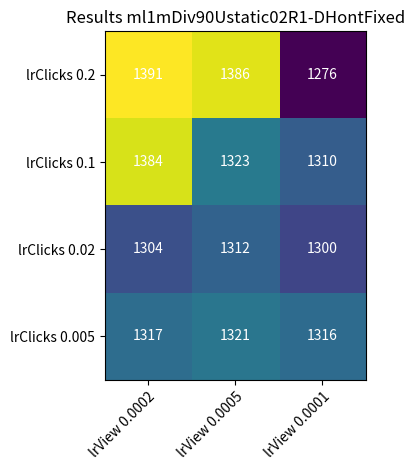
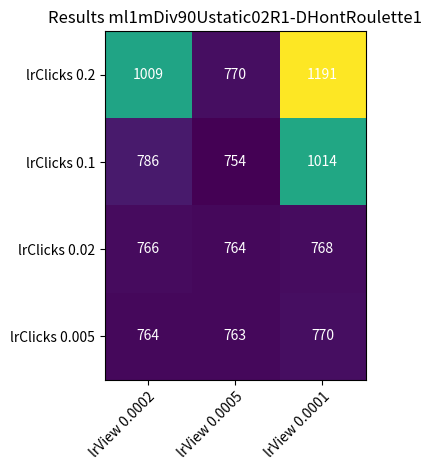
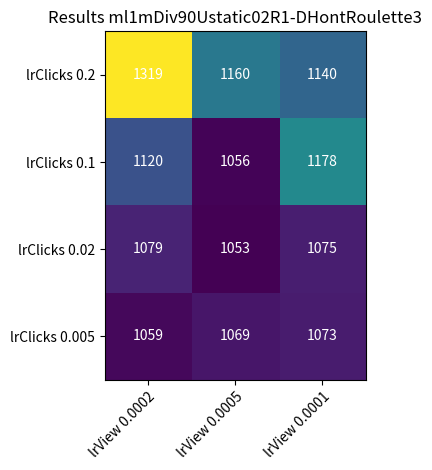
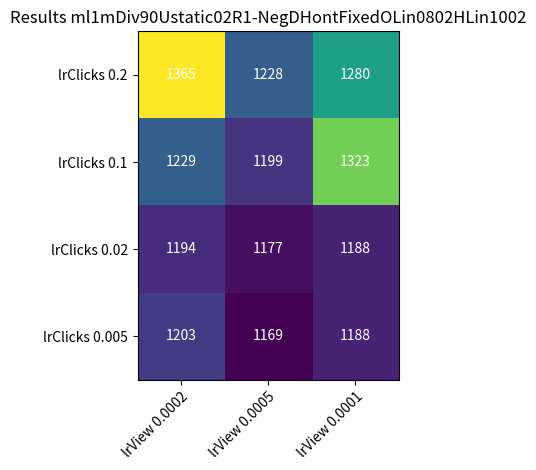
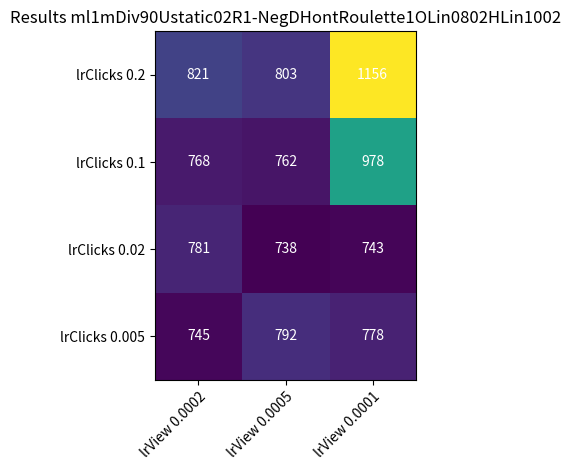
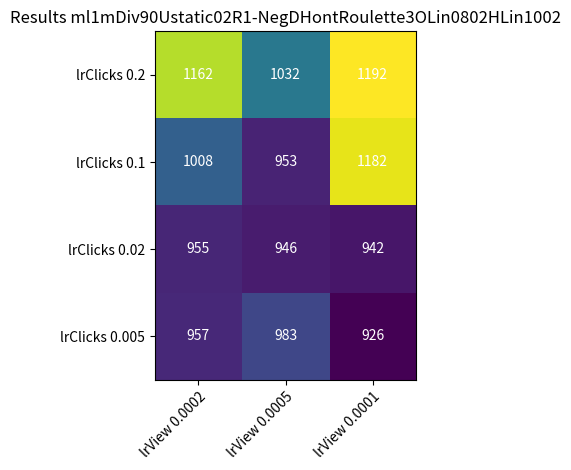
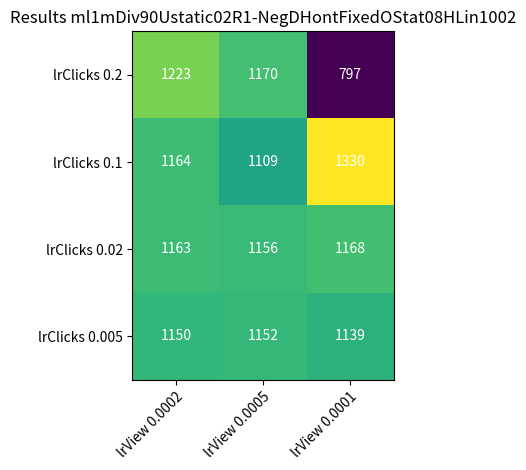
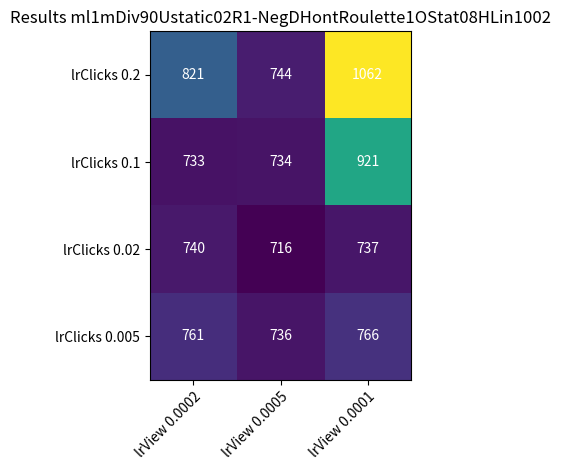
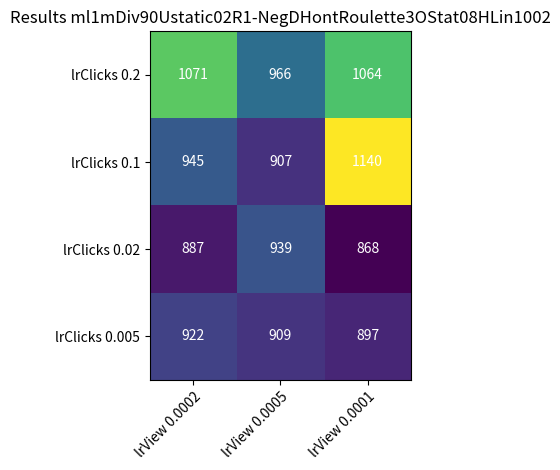

Python code for these plots, in order:
#!/usr/bin/python3

import time
import sys
import os

import numpy as np
import matplotlib
import matplotlib.pyplot as plt
# sphinx_gallery_thumbnail_number = 2

import random
import numpy as np

from typing import List


def visualizationMatrix():

    np.random.seed(42)
    random.seed(42)

    print("VisualizationMatrix")

    portIDs:List[str] = ["DHontFixed", "DHontRoulette1", "DHontRoulette3"]
    portNegIDs:List[str] = ["NegDHontFixed", "NegDHontRoulette1", "NegDHontRoulette3"]


    lrClicks:List[float] = [0.2, 0.1, 0.02, 0.005]
    # lrClicks: List[float] = [0.1]
    lrViewDivisors:List[float] = [0.0002, 0.0005, 0.0001]
    #lrViewDivisors:List[float] = [200, 500, 1000]
    # lrViewDivisors: List[float] = [500]

    a:str = [
             ("ml1mDiv90Ustatic02R1", ml1mDiv90Ustatic02R1, portIDs, ""),
             ("ml1mDiv90Ustatic02R1", ml1mDiv90Ustatic02R1, portNegIDs, "OLin0802HLin1002"),
             ("ml1mDiv90Ustatic02R1", ml1mDiv90Ustatic02R1, portNegIDs, "OStat08HLin1002")

             #("ml1mDiv90Ustatic08R1", ml1mDiv90Ustatic08R1, portIDs, ""),
             #("ml1mDiv90Ustatic08R1", ml1mDiv90Ustatic08R1, portNegIDs, "OLin0802HLin1002"),
             #("ml1mDiv90Ustatic08R1", ml1mDiv90Ustatic08R1, portNegIDs, "OStat08HLin1002")

    ]

    dataStrI:str
    batchIDI:str
    portIDSuffixI:str

    for batchIDI, dataStrI, portIDs, portIDSuffixI in a:
        for portIDI in portIDs:

            resultsIJ:List[List[int]] = readData(dataStrI, portIDI, portIDSuffixI, lrClicks, lrViewDivisors)

            generateMatrix(batchIDI, portIDI, portIDSuffixI, resultsIJ, lrClicks, lrViewDivisors)



def readData(dataStr:str, portID:str, portIDSuffix:str, lrClicks:List[float], lrViewDivisors:List[float]):

    resultsDict:dict = {}

    for resultLineI in dataStr.split("ids: ['"):
        portfolioNameI:str = resultLineI[0:resultLineI.find("']")]
        clicksI:str = resultLineI[resultLineI.find("[[{'clicks': ") + len("[[{'clicks': "):resultLineI.find("}]]")]

        if clicksI == '':
            continue

        resultsDict[portfolioNameI] = int(clicksI)

    csv:str = ""
    results:List[List[int]] = []

    for lrClickI in lrClicks:
        rowI = []
        for lrViewDivisorJ in lrViewDivisors:
            portfolioIDI:str = portID + "Clk" + str(lrClickI).replace(".", "") + "View" + str(lrViewDivisorJ).replace(".", "") + portIDSuffix
            #clicksI:int = resultsDict.get(portfolioIDI, None)
            print(portfolioIDI)
            clicksI:int = resultsDict[portfolioIDI]

            csv += str(clicksI) + ";"
            rowI.append(clicksI)
        csv += '\n'
        results.append(rowI)
    #print(csv)
    #print(results)

    return results


def generateMatrix(batchID:str, portID:str, portIDSuffix:str, results:List[List[int]], lrClicks:List[float], lrViewDivisors:List[float]):

    lrClicksLegend:List[str] = ["lrClicks " + str(lrClicksI) for lrClicksI in lrClicks]
    lrViewLegend:List[str] = ["lrView " + str(lrViewI) for lrViewI in lrViewDivisors]

    harvest = np.array(results)

    fig, ax = plt.subplots()
    im = ax.imshow(harvest)

    # We want to show all ticks...
    ax.set_xticks(np.arange(len(lrViewLegend)))
    ax.set_yticks(np.arange(len(lrClicksLegend)))
    # ... and label them with the respective list entries
    ax.set_xticklabels(lrViewLegend)
    ax.set_yticklabels(lrClicksLegend)

    # Rotate the tick labels and set their alignment.
    plt.setp(ax.get_xticklabels(), rotation=45, ha="right",
           rotation_mode="anchor")

    # Loop over data dimensions and create text annotations.
    for i in range(len(lrClicksLegend)):
      for j in range(len(lrViewLegend)):
          text = ax.text(j, i, harvest[i, j],
                         ha="center", va="center", color="w")

    ax.set_title("Results " + batchID + "-" + portID + portIDSuffix)
    fig.tight_layout()
    #plt.show()

    plt.savefig(batchID + "-" + portID + portIDSuffix + '.png')



ml1mDiv90Ustatic02R1:str = """ids: ['BanditTS']
[[{'clicks': 991}]]

ids: ['DHontFixedClk02View00002']
[[{'clicks': 1391}]]

ids: ['DHontFixedClk002View00002']
[[{'clicks': 1304}]]

ids: ['DHontFixedClk01View00002']
[[{'clicks': 1384}]]

ids: ['DHontFixedClk0005View00002']
[[{'clicks': 1317}]]

ids: ['DHontFixedClk01View00005']
[[{'clicks': 1323}]]

ids: ['DHontFixedClk02View00005']
[[{'clicks': 1386}]]

ids: ['DHontFixedClk0005View00005']
[[{'clicks': 1321}]]

ids: ['DHontFixedClk0005View00001']
[[{'clicks': 1316}]]

ids: ['DHontFixedClk002View00005']
[[{'clicks': 1312}]]

ids: ['DHontFixedClk002View00001']
[[{'clicks': 1300}]]

ids: ['DHontFixedClk01View00001']
[[{'clicks': 1310}]]

ids: ['DHontFixedClk02View00001']
[[{'clicks': 1276}]]

ids: ['DHontRoulette1Clk01View00002']
[[{'clicks': 786}]]

ids: ['DHontRoulette1Clk01View00001']
[[{'clicks': 1014}]]

ids: ['DHontRoulette1Clk0005View00001']
[[{'clicks': 770}]]

ids: ['DHontRoulette1Clk0005View00005']
[[{'clicks': 763}]]

ids: ['DHontRoulette1Clk01View00005']
[[{'clicks': 754}]]

ids: ['DHontRoulette1Clk02View00001']
[[{'clicks': 1191}]]

ids: ['DHontRoulette1Clk0005View00002']
[[{'clicks': 764}]]

ids: ['DHontRoulette1Clk002View00005']
[[{'clicks': 764}]]

ids: ['DHontRoulette1Clk002View00001']
[[{'clicks': 768}]]

ids: ['DHontRoulette3Clk02View00001']
[[{'clicks': 1140}]]

ids: ['DHontRoulette1Clk002View00002']
[[{'clicks': 766}]]

ids: ['DHontRoulette3Clk02View00002']
[[{'clicks': 1319}]]

ids: ['DHontRoulette3Clk01View00002']
[[{'clicks': 1120}]]

ids: ['DHontRoulette3Clk002View00002']
[[{'clicks': 1079}]]

ids: ['DHontRoulette1Clk02View00005']
[[{'clicks': 770}]]

ids: ['DHontRoulette1Clk02View00002']
[[{'clicks': 1009}]]

ids: ['DHontRoulette3Clk01View00001']
[[{'clicks': 1178}]]

ids: ['DHontRoulette3Clk01View00005']
[[{'clicks': 1056}]]

ids: ['DHontRoulette3Clk0005View00002']
[[{'clicks': 1059}]]

ids: ['DHontRoulette3Clk0005View00001']
[[{'clicks': 1073}]]

ids: ['DHontRoulette3Clk002View00005']
[[{'clicks': 1053}]]

ids: ['DHontRoulette3Clk02View00005']
[[{'clicks': 1160}]]

ids: ['DHontRoulette3Clk0005View00005']
[[{'clicks': 1069}]]

ids: ['DHontRoulette3Clk002View00001']
[[{'clicks': 1075}]]

ids: ['theMostPopular']
[[{'clicks': 1306}]]

ids: ['cosCBwindow3']
[[{'clicks': 1194}]]

ids: ['cosCBmax']
[[{'clicks': 409}]]

ids: ['w2vPosnegWindow3']
[[{'clicks': 533}]]

ids: ['NegDHontFixedClk02View00005OLin0802HLin1002']
[[{'clicks': 1228}]]

ids: ['NegDHontFixedClk02View00001OLin0802HLin1002']
[[{'clicks': 1280}]]

ids: ['NegDHontFixedClk02View00002OLin0802HLin1002']
[[{'clicks': 1365}]]

ids: ['NegDHontFixedClk01View00002OLin0802HLin1002']
[[{'clicks': 1229}]]

ids: ['NegDHontFixedClk002View00005OStat08HLin1002']
[[{'clicks': 1156}]]

ids: ['NegDHontFixedClk02View00005OStat08HLin1002']
[[{'clicks': 1170}]]

ids: ['NegDHontFixedClk02View00002OStat08HLin1002']
[[{'clicks': 1223}]]

ids: ['NegDHontFixedClk002View00002OLin0802HLin1002']
[[{'clicks': 1194}]]

ids: ['NegDHontFixedClk002View00001OLin0802HLin1002']
[[{'clicks': 1188}]]

ids: ['NegDHontFixedClk01View00001OStat08HLin1002']
[[{'clicks': 1330}]]

ids: ['NegDHontFixedClk01View00005OStat08HLin1002']
[[{'clicks': 1109}]]

ids: ['NegDHontFixedClk0005View00002OLin0802HLin1002']
[[{'clicks': 1203}]]

ids: ['NegDHontFixedClk0005View00001OLin0802HLin1002']
[[{'clicks': 1188}]]

ids: ['NegDHontFixedClk01View00005OLin0802HLin1002']
[[{'clicks': 1199}]]

ids: ['NegDHontFixedClk0005View00005OLin0802HLin1002']
[[{'clicks': 1169}]]

ids: ['NegDHontFixedClk01View00001OLin0802HLin1002']
[[{'clicks': 1323}]]

ids: ['NegDHontFixedClk02View00001OStat08HLin1002']
[[{'clicks': 797}]]

ids: ['NegDHontFixedClk002View00002OStat08HLin1002']
[[{'clicks': 1163}]]

ids: ['NegDHontFixedClk002View00005OLin0802HLin1002']
[[{'clicks': 1177}]]

ids: ['NegDHontFixedClk01View00002OStat08HLin1002']
[[{'clicks': 1164}]]

ids: ['NegDHontFixedClk0005View00002OStat08HLin1002']
[[{'clicks': 1150}]]

ids: ['NegDHontFixedClk0005View00001OStat08HLin1002']
[[{'clicks': 1139}]]

ids: ['NegDHontRoulette1Clk01View00002OLin0802HLin1002']
[[{'clicks': 768}]]

ids: ['NegDHontRoulette1Clk02View00005OLin0802HLin1002']
[[{'clicks': 803}]]

ids: ['NegDHontFixedClk0005View00005OStat08HLin1002']
[[{'clicks': 1152}]]

ids: ['NegDHontRoulette1Clk002View00001OLin0802HLin1002']
[[{'clicks': 743}]]

ids: ['NegDHontRoulette1Clk01View00005OLin0802HLin1002']
[[{'clicks': 762}]]

ids: ['NegDHontRoulette1Clk02View00002OLin0802HLin1002']
[[{'clicks': 821}]]

ids: ['NegDHontRoulette1Clk0005View00002OLin0802HLin1002']
[[{'clicks': 745}]]

ids: ['NegDHontRoulette1Clk01View00001OLin0802HLin1002']
[[{'clicks': 978}]]

ids: ['NegDHontRoulette1Clk002View00002OLin0802HLin1002']
[[{'clicks': 781}]]

ids: ['NegDHontRoulette1Clk002View00005OLin0802HLin1002']
[[{'clicks': 738}]]

ids: ['NegDHontRoulette1Clk02View00001OLin0802HLin1002']
[[{'clicks': 1156}]]

ids: ['NegDHontFixedClk002View00001OStat08HLin1002']
[[{'clicks': 1168}]]

ids: ['NegDHontRoulette1Clk02View00001OStat08HLin1002']
[[{'clicks': 1062}]]

ids: ['NegDHontRoulette1Clk0005View00001OLin0802HLin1002']
[[{'clicks': 778}]]

ids: ['NegDHontRoulette1Clk02View00005OStat08HLin1002']
[[{'clicks': 744}]]

ids: ['NegDHontRoulette1Clk01View00005OStat08HLin1002']
[[{'clicks': 734}]]

ids: ['NegDHontRoulette1Clk01View00002OStat08HLin1002']
[[{'clicks': 733}]]

ids: ['NegDHontRoulette1Clk002View00002OStat08HLin1002']
[[{'clicks': 740}]]

ids: ['NegDHontRoulette1Clk02View00002OStat08HLin1002']
[[{'clicks': 821}]]

ids: ['NegDHontRoulette1Clk0005View00002OStat08HLin1002']
[[{'clicks': 761}]]

ids: ['NegDHontRoulette1Clk0005View00001OStat08HLin1002']
[[{'clicks': 766}]]

ids: ['NegDHontRoulette1Clk0005View00005OLin0802HLin1002']
[[{'clicks': 792}]]

ids: ['NegDHontRoulette1Clk01View00001OStat08HLin1002']
[[{'clicks': 921}]]

ids: ['NegDHontRoulette3Clk02View00005OLin0802HLin1002']
[[{'clicks': 1032}]]

ids: ['NegDHontRoulette3Clk01View00002OLin0802HLin1002']
[[{'clicks': 1008}]]

ids: ['NegDHontRoulette1Clk0005View00005OStat08HLin1002']
[[{'clicks': 736}]]

ids: ['NegDHontRoulette3Clk02View00001OLin0802HLin1002']
[[{'clicks': 1192}]]

ids: ['NegDHontRoulette3Clk02View00002OLin0802HLin1002']
[[{'clicks': 1162}]]

ids: ['NegDHontRoulette1Clk002View00001OStat08HLin1002']
[[{'clicks': 737}]]

ids: ['NegDHontRoulette1Clk002View00005OStat08HLin1002']
[[{'clicks': 716}]]

ids: ['NegDHontRoulette3Clk02View00002OStat08HLin1002']
[[{'clicks': 1071}]]

ids: ['NegDHontRoulette3Clk01View00005OLin0802HLin1002']
[[{'clicks': 953}]]

ids: ['NegDHontRoulette3Clk01View00001OLin0802HLin1002']
[[{'clicks': 1182}]]

ids: ['NegDHontRoulette3Clk0005View00001OLin0802HLin1002']
[[{'clicks': 926}]]

ids: ['NegDHontRoulette3Clk002View00002OLin0802HLin1002']
[[{'clicks': 955}]]

ids: ['NegDHontRoulette3Clk002View00005OLin0802HLin1002']
[[{'clicks': 946}]]

ids: ['NegDHontRoulette3Clk002View00001OLin0802HLin1002']
[[{'clicks': 942}]]

ids: ['NegDHontRoulette3Clk02View00001OStat08HLin1002']
[[{'clicks': 1064}]]

ids: ['NegDHontRoulette3Clk0005View00005OLin0802HLin1002']
[[{'clicks': 983}]]

ids: ['NegDHontRoulette3Clk02View00005OStat08HLin1002']
[[{'clicks': 966}]]

ids: ['NegDHontRoulette3Clk002View00001OStat08HLin1002']
[[{'clicks': 868}]]

ids: ['NegDHontRoulette3Clk01View00002OStat08HLin1002']
[[{'clicks': 945}]]

ids: ['NegDHontRoulette3Clk002View00002OStat08HLin1002']
[[{'clicks': 887}]]

ids: ['NegDHontRoulette3Clk01View00005OStat08HLin1002']
[[{'clicks': 907}]]

ids: ['NegDHontRoulette3Clk0005View00002OLin0802HLin1002']
[[{'clicks': 957}]]

ids: ['NegDHontRoulette3Clk002View00005OStat08HLin1002']
[[{'clicks': 939}]]

ids: ['NegDHontRoulette3Clk01View00001OStat08HLin1002']
[[{'clicks': 1140}]]

ids: ['NegDHontRoulette3Clk0005View00005OStat08HLin1002']
[[{'clicks': 909}]]

ids: ['NegDHontRoulette3Clk0005View00002OStat08HLin1002']
[[{'clicks': 922}]]

ids: ['NegDHontRoulette3Clk0005View00001OStat08HLin1002']
[[{'clicks': 897}]]
"""



ml1mDiv90Ustatic08R1:str = """ids: ['theMostPopular']
[[{'clicks': 2578}]]

ids: ['cosCBwindow3']
[[{'clicks': 3627}]]

ids: ['cosCBmax']
[[{'clicks': 939}]]

ids: ['w2vPosnegWindow3']
[[{'clicks': 1900}]]

ids: ['BanditTS']
[[{'clicks': 3544}]]

ids: ['NegDHontRoulette1Clk01View00005OLin0802HLin1002']
[[{'clicks': 3103}]]

ids: ['NegDHontRoulette1Clk0005View00002OLin0802HLin1002']
[[{'clicks': 2996}]]

ids: ['NegDHontRoulette1Clk002View00002OLin0802HLin1002']
[[{'clicks': 2928}]]

ids: ['NegDHontRoulette1Clk002View00002OStat08HLin1002']
[[{'clicks': 3002}]]

ids: ['NegDHontRoulette1Clk01View00002OLin0802HLin1002']
[[{'clicks': 3930}]]

ids: ['NegDHontRoulette1Clk01View00005OStat08HLin1002']
[[{'clicks': 3151}]]

ids: ['NegDHontRoulette1Clk02View00002OStat08HLin1002']
[[{'clicks': 4359}]]

ids: ['NegDHontRoulette1Clk002View00001OLin0802HLin1002']
[[{'clicks': 3011}]]

ids: ['NegDHontRoulette1Clk01View00001OStat08HLin1002']
[[{'clicks': 4676}]]

ids: ['NegDHontRoulette1Clk02View00005OStat08HLin1002']
[[{'clicks': 3659}]]

ids: ['NegDHontRoulette1Clk002View00001OStat08HLin1002']
[[{'clicks': 2950}]]

ids: ['NegDHontRoulette1Clk002View00005OLin0802HLin1002']
[[{'clicks': 2961}]]

ids: ['NegDHontRoulette3Clk01View00002OLin0802HLin1002']
[[{'clicks': 4138}]]

ids: ['NegDHontRoulette1Clk02View00001OStat08HLin1002']
[[{'clicks': 4702}]]

ids: ['NegDHontRoulette1Clk01View00001OLin0802HLin1002']
[[{'clicks': 2384}]]

ids: ['NegDHontRoulette1Clk0005View00001OLin0802HLin1002']
[[{'clicks': 3013}]]

ids: ['NegDHontRoulette1Clk01View00002OStat08HLin1002']
[[{'clicks': 4488}]]

ids: ['NegDHontRoulette1Clk002View00005OStat08HLin1002']
[[{'clicks': 2972}]]

ids: ['NegDHontRoulette1Clk0005View00001OStat08HLin1002']
[[{'clicks': 2920}]]

ids: ['NegDHontRoulette3Clk02View00001OLin0802HLin1002']
[[{'clicks': 4080}]]

ids: ['NegDHontRoulette3Clk01View00001OLin0802HLin1002']
[[{'clicks': 4115}]]

ids: ['NegDHontRoulette3Clk002View00002OLin0802HLin1002']
[[{'clicks': 3653}]]

ids: ['NegDHontRoulette3Clk0005View00002OLin0802HLin1002']
[[{'clicks': 3582}]]

ids: ['NegDHontRoulette1Clk0005View00002OStat08HLin1002']
[[{'clicks': 2955}]]

ids: ['NegDHontRoulette3Clk02View00002OLin0802HLin1002']
[[{'clicks': 4104}]]

ids: ['NegDHontRoulette3Clk002View00001OLin0802HLin1002']
[[{'clicks': 3702}]]

ids: ['NegDHontRoulette3Clk002View00005OLin0802HLin1002']
[[{'clicks': 3602}]]

ids: ['NegDHontRoulette3Clk01View00005OLin0802HLin1002']
[[{'clicks': 4098}]]

ids: ['NegDHontRoulette3Clk0005View00005OLin0802HLin1002']
[[{'clicks': 3601}]]

ids: ['NegDHontRoulette1Clk0005View00005OStat08HLin1002']
[[{'clicks': 2923}]]

ids: ['NegDHontRoulette3Clk02View00005OLin0802HLin1002']
[[{'clicks': 4498}]]

ids: ['NegDHontRoulette1Clk0005View00005OLin0802HLin1002']
[[{'clicks': 2937}]]

ids: ['DHontFixedClk02View00001']
[[{'clicks': 3831}]]

ids: ['DHontFixedClk0005View00002']
[[{'clicks': 3671}]]

ids: ['DHontFixedClk01View00005']
[[{'clicks': 3933}]]

ids: ['DHontFixedClk0005View00005']
[[{'clicks': 3668}]]

ids: ['DHontFixedClk01View00002']
[[{'clicks': 3931}]]

ids: ['DHontFixedClk002View00002']
[[{'clicks': 3679}]]

ids: ['DHontFixedClk02View00005']
[[{'clicks': 3733}]]

ids: ['DHontFixedClk002View00001']
[[{'clicks': 3764}]]

ids: ['DHontFixedClk01View00001']
[[{'clicks': 3824}]]

ids: ['DHontFixedClk0005View00001']
[[{'clicks': 3669}]]

ids: ['DHontFixedClk002View00005']
[[{'clicks': 3669}]]

ids: ['DHontRoulette1Clk01View00002']
[[{'clicks': 4542}]]

ids: ['DHontRoulette3Clk0005View00005']
[[{'clicks': 3605}]]

ids: ['DHontRoulette1Clk002View00001']
[[{'clicks': 3015}]]

ids: ['DHontRoulette1Clk02View00001']
[[{'clicks': 4767}]]

ids: ['DHontRoulette1Clk0005View00001']
[[{'clicks': 2996}]]

ids: ['DHontRoulette1Clk02View00005']
[[{'clicks': 3668}]]

ids: ['DHontRoulette3Clk0005View00001']
[[{'clicks': 3596}]]

ids: ['DHontRoulette1Clk01View00001']
[[{'clicks': 4758}]]

ids: ['DHontRoulette1Clk01View00005']
[[{'clicks': 3237}]]

ids: ['DHontRoulette1Clk002View00002']
[[{'clicks': 3015}]]

ids: ['DHontRoulette3Clk002View00001']
[[{'clicks': 3716}]]

ids: ['DHontRoulette1Clk02View00002']
[[{'clicks': 4485}]]

ids: ['DHontRoulette3Clk0005View00002']
[[{'clicks': 3636}]]

ids: ['DHontRoulette1Clk0005View00002']
[[{'clicks': 2989}]]

ids: ['DHontRoulette3Clk002View00005']
[[{'clicks': 3591}]]

ids: ['DHontRoulette3Clk02View00005']
[[{'clicks': 4164}]]

ids: ['DHontRoulette1Clk0005View00005']
[[{'clicks': 2978}]]

ids: ['DHontRoulette3Clk01View00001']
[[{'clicks': 3819}]]

ids: ['DHontRoulette1Clk002View00005']
[[{'clicks': 2978}]]

ids: ['DHontRoulette3Clk002View00002']
[[{'clicks': 3660}]]

ids: ['DHontRoulette3Clk01View00002']
[[{'clicks': 3877}]]

ids: ['DHontRoulette3Clk02View00001']
[[{'clicks': 3820}]]

ids: ['DHontRoulette3Clk01View00005']
[[{'clicks': 4030}]]

ids: ['DHontRoulette3Clk02View00002']
[[{'clicks': 3849}]]

ids: ['NegDHontFixedClk02View00002OLin0802HLin1002']
[[{'clicks': 4495}]]

ids: ['NegDHontFixedClk01View00002OStat08HLin1002']
[[{'clicks': 4536}]]

ids: ['NegDHontFixedClk01View00005OLin0802HLin1002']
[[{'clicks': 4931}]]

ids: ['NegDHontFixedClk01View00001OStat08HLin1002']
[[{'clicks': 4510}]]

ids: ['NegDHontFixedClk0005View00002OLin0802HLin1002']
[[{'clicks': 4348}]]

ids: ['NegDHontFixedClk002View00005OStat08HLin1002']
[[{'clicks': 4304}]]

ids: ['NegDHontFixedClk02View00005OLin0802HLin1002']
[[{'clicks': 4571}]]

ids: ['NegDHontFixedClk02View00005OStat08HLin1002']
[[{'clicks': 4905}]]

ids: ['NegDHontFixedClk02View00002OStat08HLin1002']
[[{'clicks': 4572}]]

ids: ['NegDHontFixedClk0005View00001OLin0802HLin1002']
[[{'clicks': 4368}]]

ids: ['NegDHontFixedClk002View00005OLin0802HLin1002']
[[{'clicks': 4406}]]

ids: ['NegDHontFixedClk01View00002OLin0802HLin1002']
[[{'clicks': 4508}]]

ids: ['NegDHontFixedClk01View00001OLin0802HLin1002']
[[{'clicks': 4462}]]

ids: ['NegDHontFixedClk02View00001OLin0802HLin1002']
[[{'clicks': 4460}]]

ids: ['NegDHontFixedClk002View00001OStat08HLin1002']
[[{'clicks': 4574}]]

ids: ['NegDHontFixedClk002View00002OStat08HLin1002']
[[{'clicks': 4359}]]

ids: ['NegDHontFixedClk002View00001OLin0802HLin1002']
[[{'clicks': 4626}]]

ids: ['NegDHontFixedClk0005View00001OStat08HLin1002']
[[{'clicks': 4277}]]

ids: ['NegDHontFixedClk02View00001OStat08HLin1002']
[[{'clicks': 4519}]]

ids: ['NegDHontFixedClk002View00002OLin0802HLin1002']
[[{'clicks': 4415}]]

ids: ['NegDHontFixedClk0005View00005OLin0802HLin1002']
[[{'clicks': 4397}]]

ids: ['NegDHontFixedClk0005View00002OStat08HLin1002']
[[{'clicks': 4281}]]

ids: ['NegDHontFixedClk0005View00005OStat08HLin1002']
[[{'clicks': 4275}]]

ids: ['NegDHontRoulette1Clk02View00005OLin0802HLin1002']
[[{'clicks': 3612}]]

ids: ['NegDHontRoulette1Clk02View00002OLin0802HLin1002']
[[{'clicks': 4469}]]

ids: ['NegDHontRoulette3Clk01View00002OStat08HLin1002']
[[{'clicks': 4244}]]

ids: ['NegDHontRoulette3Clk0005View00005OStat08HLin1002']
[[{'clicks': 3568}]]

ids: ['NegDHontRoulette3Clk002View00001OStat08HLin1002']
[[{'clicks': 3661}]]

ids: ['NegDHontRoulette3Clk002View00002OStat08HLin1002']
[[{'clicks': 3568}]]

ids: ['NegDHontRoulette3Clk02View00005OStat08HLin1002']
[[{'clicks': 4817}]]

ids: ['NegDHontRoulette3Clk0005View00002OStat08HLin1002']
[[{'clicks': 3565}]]

ids: ['NegDHontRoulette3Clk002View00005OStat08HLin1002']
[[{'clicks': 3579}]]

ids: ['NegDHontRoulette1Clk02View00001OLin0802HLin1002']
[[{'clicks': 4787}]]

ids: ['NegDHontRoulette3Clk0005View00001OStat08HLin1002']
[[{'clicks': 3381}]]

ids: ['NegDHontRoulette3Clk02View00001OStat08HLin1002']
[[{'clicks': 4138}]]

ids: ['NegDHontRoulette3Clk01View00001OStat08HLin1002']
[[{'clicks': 4170}]]

ids: ['NegDHontRoulette3Clk0005View00001OLin0802HLin1002']
[[{'clicks': 3636}]]

ids: ['NegDHontRoulette3Clk01View00005OStat08HLin1002']
[[{'clicks': 4133}]]

ids: ['NegDHontRoulette3Clk02View00002OStat08HLin1002']
[[{'clicks': 4119}]]
"""


visualizationMatrix()